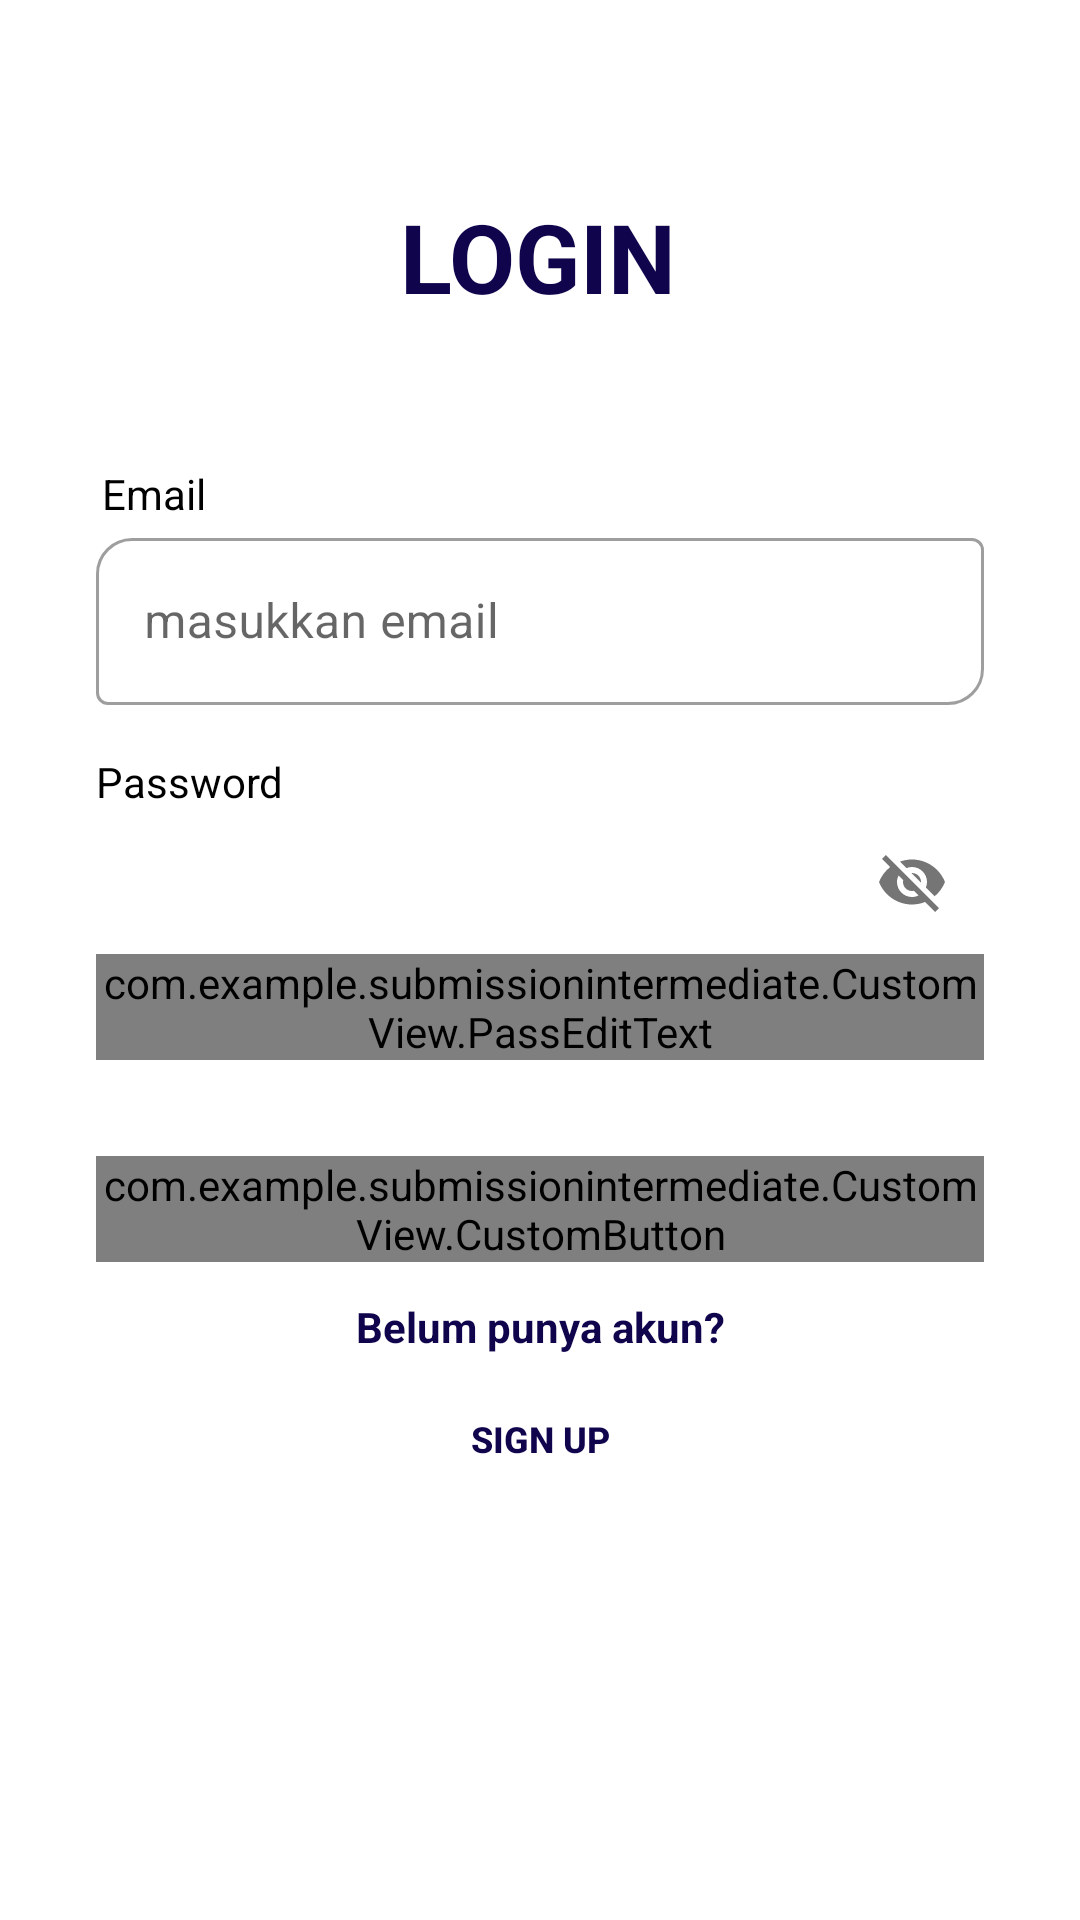

Reconstruct the res/layout file that produces this screen, plus the resources it refers to.
<!-- AndroidManifest.xml: application theme Theme.SubmissionIntermediate -->
<!-- res/layout/activity_login.xml -->
<?xml version="1.0" encoding="utf-8"?>
<androidx.constraintlayout.widget.ConstraintLayout
    xmlns:android="http://schemas.android.com/apk/res/android"
    xmlns:app="http://schemas.android.com/apk/res-auto"
    xmlns:tools="http://schemas.android.com/tools"
    android:layout_width="match_parent"
    android:layout_height="match_parent"
    app:layoutDescription="@xml/activity_login_scene"
    tools:context=".Login.LoginActivity">



    <TextView
        android:id="@+id/title_login"
        android:layout_width="wrap_content"
        android:layout_height="wrap_content"
        android:layout_marginTop="64dp"
        android:alpha="1"
        android:text="@string/title_login"
        android:textColor="@color/dark_navy"
        android:textSize="32sp"
        android:textStyle="bold"
        app:layout_constraintEnd_toEndOf="parent"
        app:layout_constraintHorizontal_bias="0.498"
        app:layout_constraintStart_toStartOf="parent"
        app:layout_constraintTop_toTopOf="parent" />

    <TextView
        android:id="@+id/txt_email"
        android:layout_width="0dp"
        android:layout_height="wrap_content"
        android:layout_marginStart="34dp"
        android:layout_marginTop="48dp"
        android:layout_marginEnd="32dp"
        android:alpha="1"
        android:gravity="center_vertical"
        android:text="@string/txt_email"
        android:textColor="@color/black"
        app:layout_constraintEnd_toEndOf="parent"
        app:layout_constraintStart_toStartOf="parent"
        app:layout_constraintTop_toBottomOf="@id/title_login"
        app:layout_constraintVertical_bias="0.373"
        app:layout_goneMarginTop="24dp" />

    <com.google.android.material.textfield.TextInputLayout
        android:id="@+id/email_edit_layout"
        style="@style/Widget.MaterialComponents.TextInputLayout.OutlinedBox"
        android:layout_width="0dp"
        android:layout_height="wrap_content"
        android:layout_marginStart="32dp"
        android:layout_marginEnd="32dp"
        android:alpha="1"
        app:boxCornerRadiusBottomEnd="12dp"
        app:boxCornerRadiusTopStart="12dp"
        app:layout_constraintEnd_toEndOf="parent"
        app:layout_constraintStart_toStartOf="parent"
        app:layout_constraintTop_toBottomOf="@id/txt_email"
        app:startIconDrawable="@drawable/icon_email">

        <com.google.android.material.textfield.TextInputEditText
            android:id="@+id/edt_email"
            android:layout_width="match_parent"
            android:layout_height="wrap_content"
            android:ems="10"
            android:hint="@string/masukkan_email"
            android:inputType="textEmailAddress"
            tools:ignore="SpeakableTextPresentCheck" />

    </com.google.android.material.textfield.TextInputLayout>

    <TextView
        android:id="@+id/txt_password"
        android:layout_width="0dp"
        android:layout_height="wrap_content"
        android:layout_marginStart="32dp"
        android:layout_marginTop="16dp"
        android:layout_marginEnd="32dp"
        android:alpha="1"
        android:text="@string/txt_password"
        android:textColor="@color/black"
        app:layout_constraintEnd_toEndOf="parent"
        app:layout_constraintStart_toStartOf="parent"
        app:layout_constraintTop_toBottomOf="@id/email_edit_layout" />

    <com.google.android.material.textfield.TextInputLayout
        android:id="@+id/pass_edit_layout"
        style="@style/Widget.MaterialComponents.TextInputLayout.OutlinedBox"
        android:layout_width="0dp"
        android:layout_height="wrap_content"
        android:layout_marginStart="32dp"
        android:layout_marginEnd="32dp"
        android:alpha="1"
        app:boxCornerRadiusBottomEnd="12dp"
        app:boxCornerRadiusTopStart="12dp"
        app:layout_constraintEnd_toEndOf="parent"
        app:layout_constraintStart_toStartOf="parent"
        app:layout_constraintTop_toBottomOf="@id/txt_password"
        app:passwordToggleEnabled="true"
        app:startIconDrawable="@drawable/ic_lock">

        <com.example.submissionintermediate.CustomView.PassEditText
            android:id="@+id/edt_password"
            android:layout_width="match_parent"
            android:layout_height="wrap_content"
            android:ems="10"
            android:inputType="textPassword"
            app:passwordToggleEnabled="true"
            tools:ignore="SpeakableTextPresentCheck" />

    </com.google.android.material.textfield.TextInputLayout>

    <com.example.submissionintermediate.CustomView.CustomButton
        android:id="@+id/btn_login"
        android:layout_width="0dp"
        android:layout_height="wrap_content"
        android:layout_marginStart="32dp"
        android:layout_marginTop="32dp"
        android:layout_marginEnd="32dp"
        android:alpha="1"
        android:textStyle="bold"
        app:layout_constraintEnd_toEndOf="parent"
        app:layout_constraintStart_toStartOf="parent"
        app:layout_constraintTop_toBottomOf="@id/pass_edit_layout" />

    <TextView
        android:id="@+id/txt_to_signup"
        android:layout_width="0dp"
        android:layout_height="wrap_content"
        android:layout_marginStart="32dp"
        android:layout_marginTop="12dp"
        android:layout_marginEnd="32dp"
        android:alpha="1"
        android:gravity="center"
        android:text="@string/belum_punya_akun"
        android:textColor="@color/dark_navy"
        android:textStyle="bold"
        app:layout_constraintEnd_toEndOf="parent"
        app:layout_constraintStart_toStartOf="parent"
        app:layout_constraintTop_toBottomOf="@id/btn_login" />

    <Button
        android:id="@+id/btn_signup_view"
        android:layout_width="wrap_content"
        android:layout_height="wrap_content"
        android:layout_marginStart="32dp"
        android:layout_marginTop="4dp"
        android:layout_marginEnd="32dp"
        android:alpha="1"
        android:background="@color/Transparent"
        android:text="@string/signup"
        android:textColor="@color/dark_navy"
        android:textSize="12sp"
        android:textStyle="bold"
        app:layout_constraintEnd_toEndOf="parent"
        app:layout_constraintStart_toStartOf="parent"
        app:layout_constraintTop_toBottomOf="@id/txt_to_signup" />

    <ProgressBar
        android:id="@+id/pb_main"
        style="?android:attr/progressBarStyle"
        android:layout_width="wrap_content"
        android:layout_height="wrap_content"
        android:visibility="invisible"
        app:layout_constraintEnd_toEndOf="parent"
        app:layout_constraintStart_toStartOf="parent"
        app:layout_constraintTop_toTopOf="parent"
        android:layout_marginTop="300dp"/>

</androidx.constraintlayout.widget.ConstraintLayout>
<!-- resources referenced by this layout -->
<resources>
  <color name="Transparent">#00000000</color>
  <color name="black">#FF000000</color>
  <color name="dark_navy">#10054D</color>
  <string name="belum_punya_akun">Belum punya akun?</string>
  <string name="masukkan_email">masukkan email</string>
  <string name="signup">sign up</string>
  <string name="title_login">LOGIN</string>
  <string name="txt_email">Email</string>
  <string name="txt_password">Password</string>
  <style name="Theme.SubmissionIntermediate" parent="Theme.MaterialComponents.DayNight.DarkActionBar">
          
          <item name="colorPrimary">@color/purple_500</item>
          <item name="colorPrimaryVariant">@color/purple_700</item>
          <item name="colorOnPrimary">@color/white</item>
          
          <item name="colorSecondary">@color/teal_200</item>
          <item name="colorSecondaryVariant">@color/teal_700</item>
          <item name="colorOnSecondary">@color/black</item>
          
          <item name="android:statusBarColor" tools:targetApi="l">?attr/colorPrimaryVariant</item>
          
  
          <item name="android:windowActivityTransitions">true</item>
          <item name="android:windowEnterTransition">@android:transition/explode</item>
          <item name="android:windowExitTransition">@android:transition/explode</item>
      </style>
  <color name="purple_500">#FF6200EE</color>
  <color name="purple_700">#FF3700B3</color>
  <color name="white">#FFFFFFFF</color>
  <color name="teal_200">#FF03DAC5</color>
  <color name="teal_700">#FF018786</color>
</resources>
